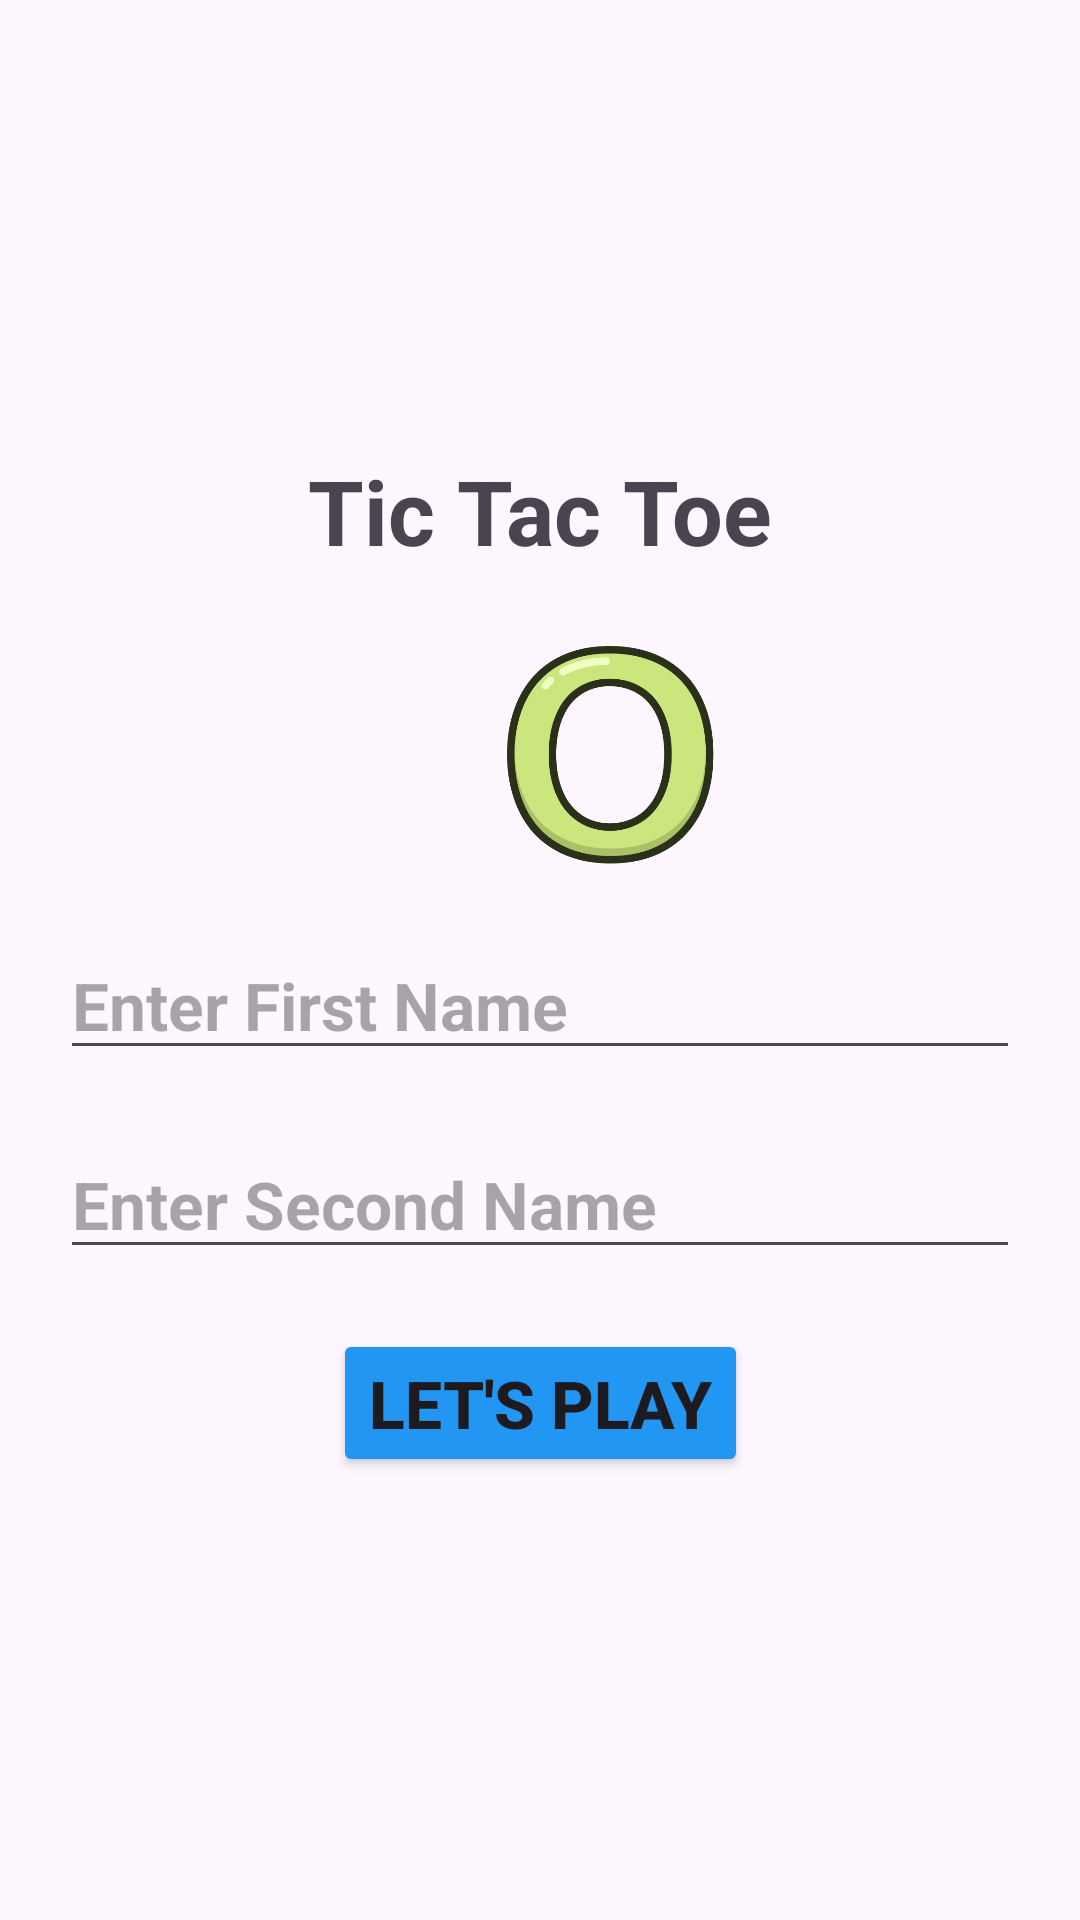

Android layout source for this screen:
<!-- AndroidManifest.xml: application theme Theme.XO_Game -->
<!-- res/layout/activity_names.xml -->
<?xml version="1.0" encoding="utf-8"?>
<androidx.constraintlayout.widget.ConstraintLayout xmlns:android="http://schemas.android.com/apk/res/android"
    xmlns:app="http://schemas.android.com/apk/res-auto"
    xmlns:tools="http://schemas.android.com/tools"
    android:layout_width="match_parent"
    android:layout_height="match_parent"
    tools:context=".NamesActivity">
    <TextView
        android:id="@+id/title"
        android:layout_width="wrap_content"
        android:layout_height="wrap_content"
        android:layout_marginTop="150dp"
        android:text="Tic Tac Toe"
        android:textSize="30sp"
        android:textStyle="bold"
        app:layout_constraintEnd_toEndOf="parent"
        app:layout_constraintStart_toStartOf="parent"
        app:layout_constraintTop_toTopOf="parent" />

    <ImageView
        android:id="@+id/x_icon"
        android:layout_width="80dp"
        android:layout_height="80dp"
        android:layout_marginStart="132dp"
        android:layout_marginTop="20dp"
        android:src="@drawable/x_icon"
        app:layout_constraintStart_toStartOf="parent"
        app:layout_constraintTop_toBottomOf="@id/title" />

    <ImageView
        android:id="@+id/o_icon"
        android:layout_width="80dp"
        android:layout_height="80dp"
        android:layout_marginTop="20dp"
        android:layout_marginEnd="116dp"
        android:src="@drawable/o_icon"
        app:layout_constraintEnd_toEndOf="parent"
        app:layout_constraintTop_toBottomOf="@id/title" />

    <ImageView
        android:id="@+id/sound_btn"
        android:layout_width="40dp"
        android:layout_height="40dp"
        app:layout_constraintTop_toTopOf="parent"
        app:layout_constraintStart_toStartOf="parent"
        android:src="@drawable/withsound_icon"
        android:layout_margin="10dp"
        />
    <ImageView
        android:id="@+id/noSound_btn"
        android:layout_width="40dp"
        android:layout_height="40dp"
        app:layout_constraintTop_toTopOf="parent"
        app:layout_constraintStart_toStartOf="parent"
        android:src="@drawable/nosound_icon"
        android:layout_margin="10dp"
        android:visibility="invisible"
        />
    <EditText
        android:id="@+id/firstName"
        android:layout_width="match_parent"
        android:layout_height="wrap_content"
        app:layout_constraintTop_toBottomOf="@id/x_icon"
        android:layout_margin="20dp"
        android:hint="Enter First Name"
        android:textSize="22sp"
        android:textStyle="bold"
        />
    <EditText
        android:id="@+id/secondName"
        android:layout_width="match_parent"
        android:layout_height="wrap_content"
        app:layout_constraintTop_toBottomOf="@id/firstName"
        android:layout_margin="20dp"
        android:hint="Enter Second Name"
        android:textSize="22sp"
        android:textStyle="bold"
        />
    <Button
        android:layout_width="wrap_content"
        android:layout_height="wrap_content"
        android:backgroundTint="@color/blue"
        app:layout_constraintTop_toBottomOf="@id/secondName"
        app:layout_constraintStart_toStartOf="parent"
        app:layout_constraintEnd_toEndOf="parent"
        android:text="Let's Play"
        android:textSize="22sp"
        android:textStyle="bold"
        android:layout_margin="20dp"
        />


</androidx.constraintlayout.widget.ConstraintLayout>
<!-- resources referenced by this layout -->
<resources>
  <color name="blue">#2196F3</color>
  <!-- drawable nosound_icon: png bitmap (drawable, 56426 bytes) -->
  <!-- drawable o_icon: png bitmap (drawable, 32881 bytes) -->
  <style name="Theme.XO_Game" parent="Base.Theme.XO_Game" />
  <style name="Base.Theme.XO_Game" parent="Theme.Material3.DayNight.NoActionBar">
          
          
      </style>
</resources>
